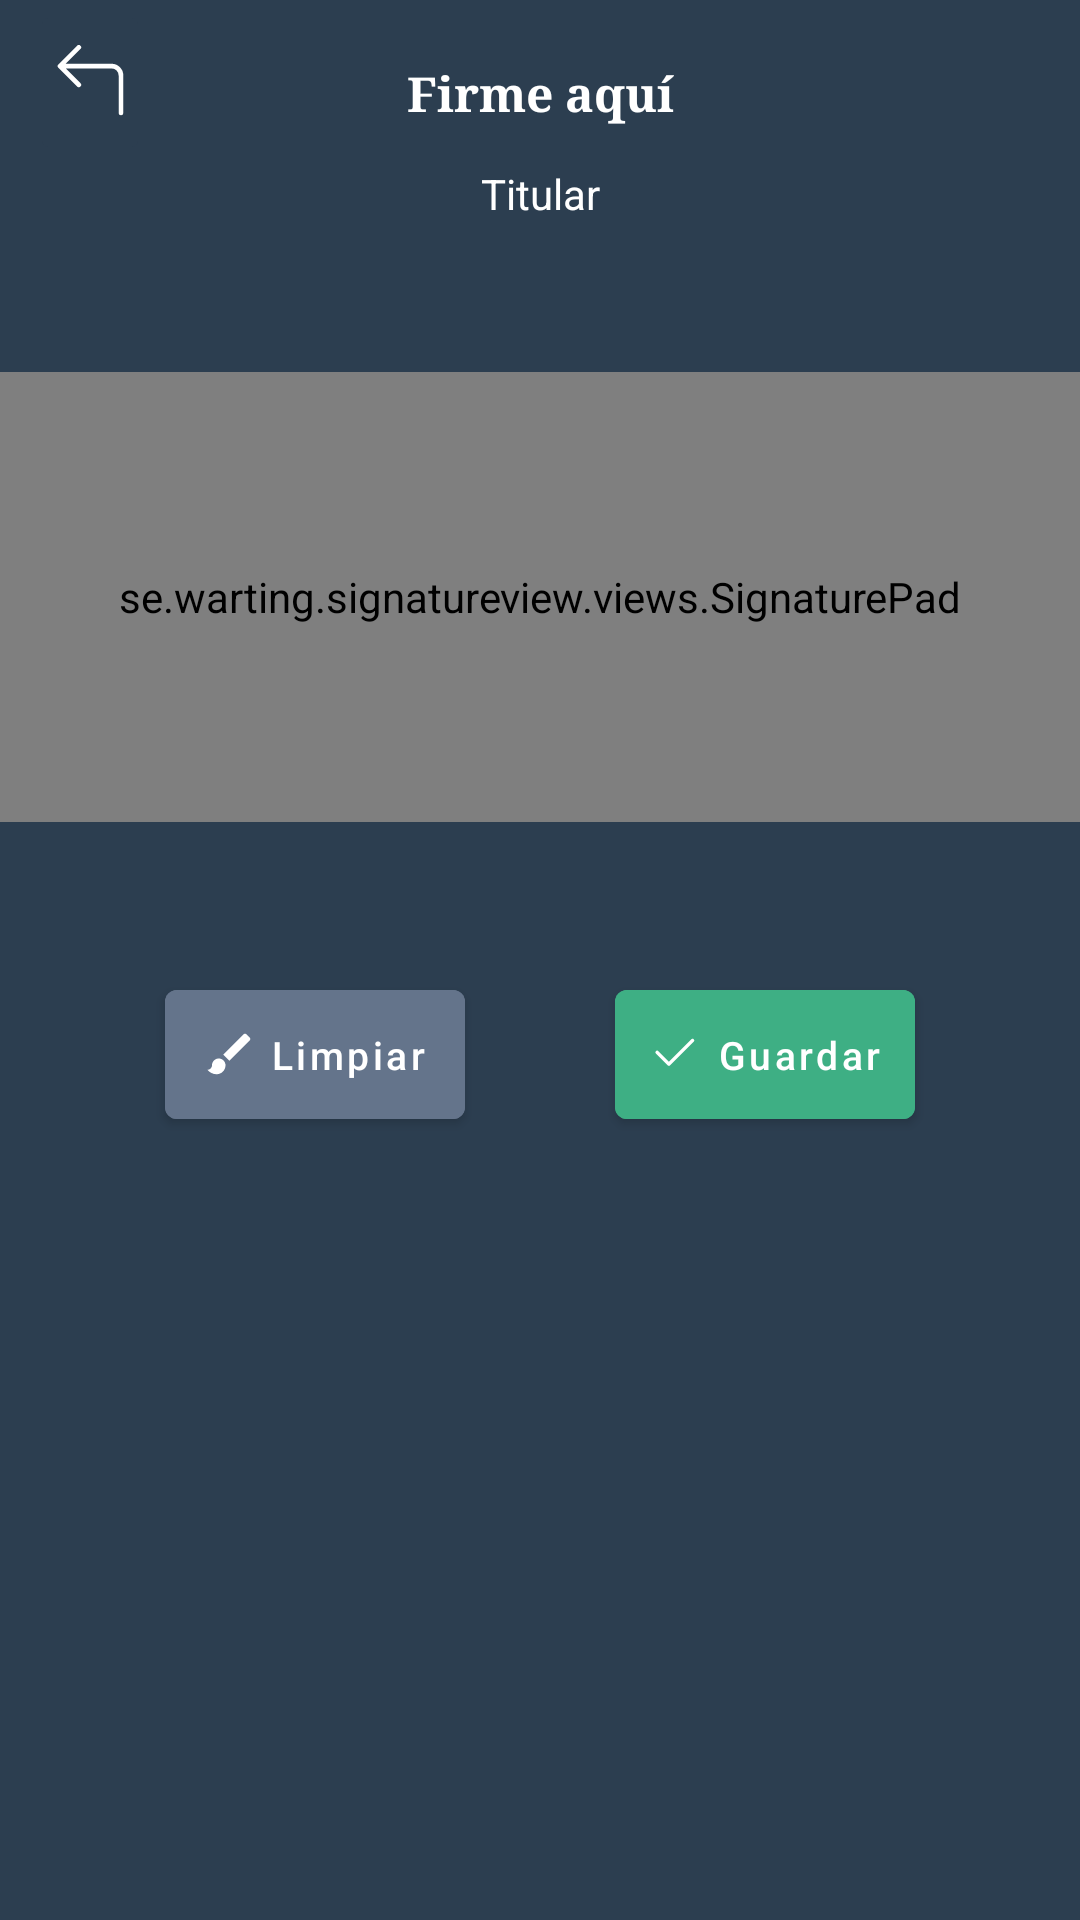

Reconstruct the res/layout file that produces this screen, plus the resources it refers to.
<!-- AndroidManifest.xml: application theme Theme.Contrato -->
<!-- res/layout/fragment_firma.xml -->
<?xml version="1.0" encoding="utf-8"?>
<androidx.constraintlayout.widget.ConstraintLayout xmlns:android="http://schemas.android.com/apk/res/android"
    xmlns:app="http://schemas.android.com/apk/res-auto"
    xmlns:tools="http://schemas.android.com/tools"
    android:layout_width="match_parent"
    android:layout_height="match_parent">
<LinearLayout
    android:layout_width="match_parent"
    android:layout_height="match_parent"
    android:orientation="vertical"
    android:background="@color/pacificagris">
    <LinearLayout
        android:layout_width="match_parent"
        android:layout_height="wrap_content">
        <ImageButton
            android:id="@+id/btnRegresaTitulares"
            android:layout_width="40dp"
            android:layout_height="wrap_content"
            app:srcCompat="@drawable/ic_regresar_firma"
            app:tint="@color/white"
            android:layout_marginStart="10dp"
            android:backgroundTint="@color/pacificagris"
            android:padding="15dp"

            />
        <TextView
            android:background="@color/pacificagris"
            android:layout_width="match_parent"
            android:layout_height="wrap_content"
            android:layout_marginTop="20dp"
            android:text="Firme aquí"
            android:layout_marginEnd="50dp"
            android:gravity="center"
            android:textStyle="bold"
            android:textSize="16sp"
            android:textColor="@color/white"
            android:fontFamily="serif"></TextView>
    </LinearLayout>




    <TextView
        android:id="@+id/nombreTitular"
        android:layout_width="350dp"
        android:layout_height="wrap_content"
        android:gravity="center"
        android:layout_gravity="center"
        android:textColor="@color/white"
        android:textSize="14sp"
        android:text="Titular"></TextView>
    <se.warting.signatureview.views.SignaturePad
        android:id="@+id/signaturePad"
        android:background="@drawable/bg_card"
        android:layout_margin="50dp"
        android:layout_gravity="center"
        android:layout_width="500dp"
        android:layout_height="150dp" />

    <LinearLayout
        android:layout_width="match_parent"
        android:layout_height="wrap_content"
        android:layout_gravity="start"
        android:gravity="center"
        android:orientation="horizontal">


        <com.google.android.material.button.MaterialButton
            android:id="@+id/btnLimpiar"
            style="@style/Widget.MaterialComponents.Button"
            android:layout_width="100dp"
            android:layout_height="55dp"
            android:layout_marginEnd="50dp"
            android:backgroundTint="#64748B"
            android:padding="0dp"
            android:text="@string/limpiarbot"
            android:textAllCaps="false"
            android:textColor="@color/white"
            android:textSize="13sp"
            app:cornerRadius="4dp"

            app:icon="@drawable/ic_broom"
            app:iconGravity="textStart"
            app:iconPadding="4dp"
            app:iconTint="@color/white" />

        <com.google.android.material.button.MaterialButton
            android:id="@+id/btnGuardarFirma"
            style="@style/Widget.MaterialComponents.Button"
            android:layout_width="100dp"
            android:layout_height="55dp"
            android:backgroundTint="#3EAF84"
            android:padding="0dp"
            android:text="@string/guardar"
            android:textAllCaps="false"
            android:textColor="#FFFFFF"
            android:textSize="13sp"
            app:cornerRadius="4dp"
            app:icon="@drawable/check2"
            app:iconGravity="textStart"
            app:iconPadding="5dp"
            app:iconTint="@color/white" />
    </LinearLayout>
</LinearLayout>

    </androidx.constraintlayout.widget.ConstraintLayout>
<!-- resources referenced by this layout -->
<resources>
  <color name="pacificagris">#2C3E50</color>
  <color name="white">#FFFFFFFF</color>
  <!-- drawable bg_card (drawable) -->
  <shape xmlns:android="http://schemas.android.com/apk/res/android">
      <solid android:color="@color/surface"/>
      <corners android:radius="16dp"/>
      <stroke android:width="1dp" android:color="@color/border"/>
  </shape>
  <!-- drawable check2 (drawable) -->
  <vector xmlns:android="http://schemas.android.com/apk/res/android"
      android:width="16dp"
      android:height="16dp"
      android:viewportWidth="16"
      android:viewportHeight="16">
    <path
        android:pathData="M13.854,3.646a0.5,0.5 0,0 1,0 0.708l-7,7a0.5,0.5 0,0 1,-0.708 0l-3.5,-3.5a0.5,0.5 0,1 1,0.708 -0.708L6.5,10.293l6.646,-6.647a0.5,0.5 0,0 1,0.708 0"
        android:fillColor="@color/pacificaazul"/>
  </vector>
  <!-- drawable ic_broom (drawable) -->
  <vector xmlns:android="http://schemas.android.com/apk/res/android"
      android:width="24dp"
      android:height="24dp"
      android:viewportWidth="24"
      android:viewportHeight="24">
      <path
          android:fillColor="#FFFFFF"
          android:pathData="M7,14c-1.66,0 -3,1.34 -3,3c0,1.31 -1.16,2 -2,2c0.92,1.22 2.49,2 4,2c2.21,0 4,-1.79 4,-4c0,-1.66 -1.34,-3 -3,-3zM20.71,4.63l-1.34,-1.34c-0.39,-0.39 -1.02,-0.39 -1.41,0L9,12.25L11.75,15l8.96,-8.96c0.39,-0.39 0.39,-1.02 0,-1.41z" />
  </vector>
  <!-- drawable ic_regresar_firma (drawable) -->
  <vector xmlns:android="http://schemas.android.com/apk/res/android"
      android:width="25dp"
      android:height="25dp"
      android:viewportWidth="16"
      android:viewportHeight="16">
    <path
        android:pathData="M1.146,4.854a0.5,0.5 0,0 1,0 -0.708l4,-4a0.5,0.5 0,1 1,0.708 0.708L2.707,4H12.5A2.5,2.5 0,0 1,15 6.5v8a0.5,0.5 0,0 1,-1 0v-8A1.5,1.5 0,0 0,12.5 5H2.707l3.147,3.146a0.5,0.5 0,1 1,-0.708 0.708z"
        android:fillColor="@color/black"
        android:fillType="evenOdd"/>
  </vector>
  <string name="guardar">Guardar</string>
  <string name="limpiarbot">Limpiar</string>fF
  <style name="Theme.Contrato" parent="Theme.Material3.DayNight.NoActionBar">
          
          <item name="colorPrimary">@color/pacificaazul</item>
          <item name="colorOnPrimary">@color/white</item>
          
          <item name="colorSecondaryVariant">@color/teal_700</item>
          <item name="colorOnSecondary">@color/black</item>
  
      </style>
  <color name="surface">#FFFFFF</color>
  <color name="border">#E2E8F0</color>
  <color name="pacificaazul">#080C24</color>
  <color name="black">#FF000000</color>
  <color name="teal_700">#FF018786</color>
</resources>
